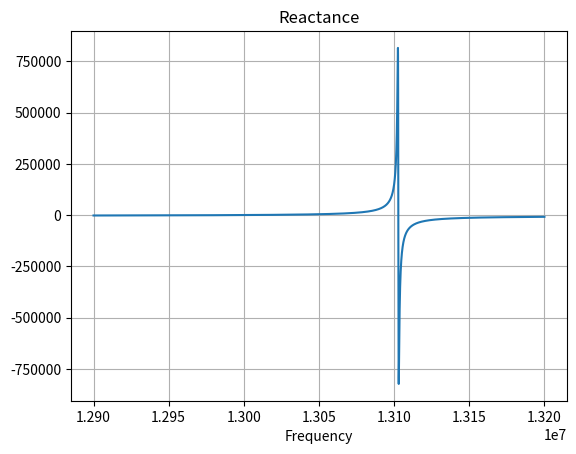
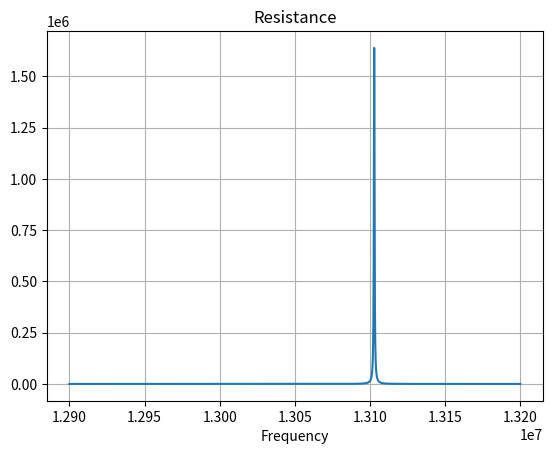
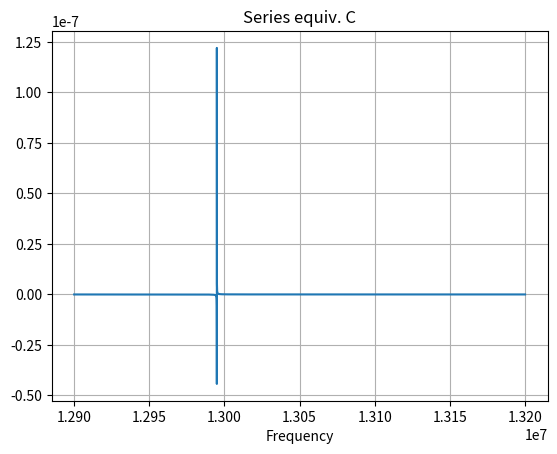

Reproduce these figures in Python, in order.
import numpy as np
import matplotlib.pyplot as plt
import math

uH = 1e-6
mH = 1e-3

pF = 1e-12
nF = 1e-9
uF = 1e-6

Hz = 1
MHz = 1e6
kHz = 1e3

ohm = 1
kohm = 1000
Mohm = 1e6


def reson(L, C):
     return 1 / (2 * math.pi * math.sqrt(L * C) )

def XL(f, L):
    return 2j * math.pi * f * L;

def XC(f, C):
    return -1j / (2 * math.pi * f * C)

def Series(lhs, rhs):
    return lhs + rhs

def Parallel(lhs, rhs):
    return (lhs * rhs) / (lhs + rhs)

def Xtal(f):
    s = Rm + XL(f, Lm) + XC(f, Cm)
    return Parallel(s, XC(f, Cs) )

def Xtal_imag(f):
     return Xtal(f).imag

def Xtal_real(f):
     return Xtal(f).real

def Xtal_C(f):
     X = Xtal(f).imag
     return 1 / (2 * math.pi * f * X)


# Motional
Cm = 0.05 * pF
Lm = 3 * mH
Rm = 10 * ohm
# shunt
Cs = 3 * pF;

print("Xtal")
print(f'    Motional series:')
print(f'        Lm: {Lm / mH} mH')
print(f'        Cm: {Cm / pF} pF')
print(f'        Rm: {Rm / ohm} ohm')
print(f'    Shunted by:')
print(f'        Cs: {Cs / pF} pF')
print("")

Fr = reson(Lm, Cm)
print(f'Series resonance of Lm and Cm, Fr: {Fr / MHz} MHz')
print(f'    X_Lm: {XL(Fr, Lm) / kohm} kohm')
print(f'    X_Cm: {XC(Fr, Cm) / kohm} kohm')
print("")

print('Vary frequency around the resonance of Lm and Cm and note that')
print('the Cs raises the zero-reactance frequency a very small amount,')
print('and also note that reading off Rm is not very critical with frequency.')
print('')

for offset in (-100, -10, -1, 0, 0.65, 1, 10, 100):
    print(f'Xtal @ Fr + {offset} Hz: {Xtal(Fr + offset)} ohm' )

def plot_it(f_start, f_end, f_step, func, capt=""):
    freq = np.arange(f_start, f_end, f_step)
    func_v = np.vectorize(func)
    y = func_v(freq)

    fig, ax = plt.subplots()
    ax.plot(freq, y)
    ax.set_title(capt)
    ax.set_xlabel("Frequency")
    ax.grid(True)

f_start = 12.9 * MHz
f_end = 13.2 * MHz
f_step = 10 * Hz

plot_it(f_start, f_end, f_step, Xtal_imag, "Reactance")
plot_it(f_start, f_end, f_step, Xtal_real, "Resistance")
plot_it(f_start, f_end, f_step, Xtal_C, "Series equiv. C")
plt.show()
